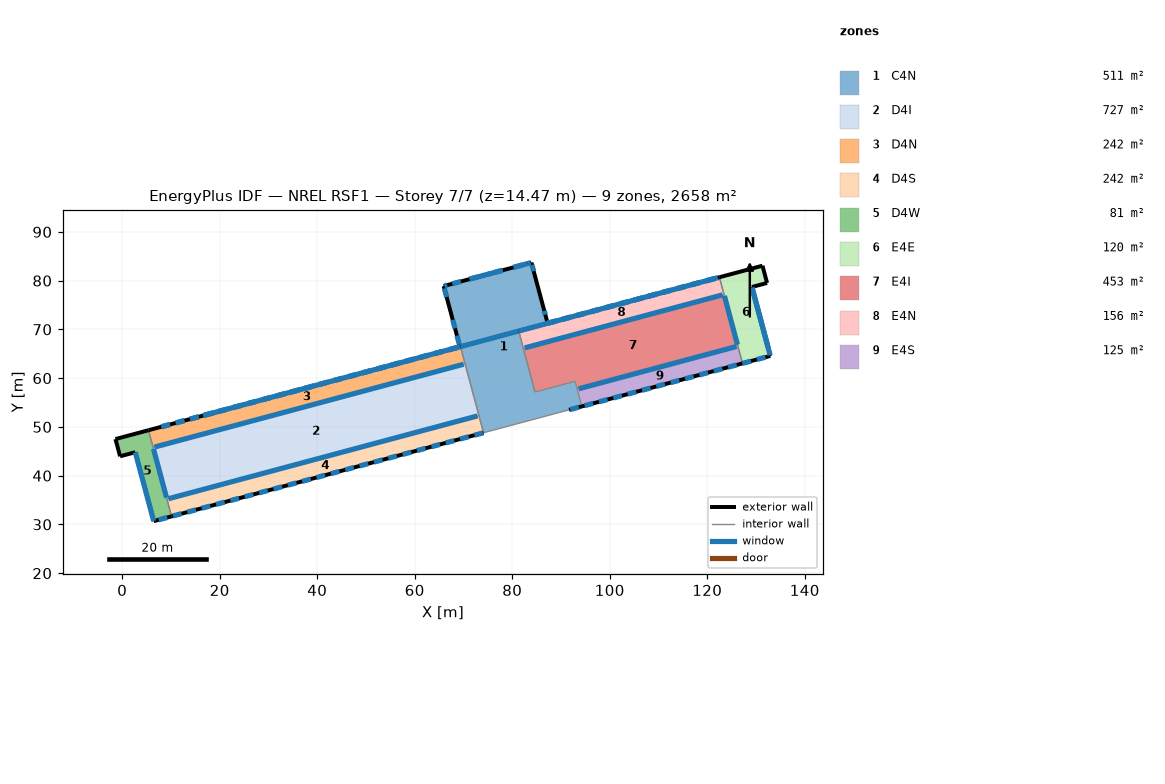
=== STOREY PLAN SPEC (per zone: floor XY polygon, exterior-wall plan segments, windows/doors) ===
zone 1: C4N  (511.3 m²)
  floor: (83.92, 83.71) (87.26, 71.25) (81.32, 69.66) (84.68, 57.15) (92.88, 59.35) (94.26, 54.20) (74.12, 48.80) (69.39, 66.47) (69.28, 66.44) (65.94, 78.89)
  exterior wall: (91.66, 53.50) – (94.26, 54.20)  [2.7 m]
    window: (91.89, 53.56) – (93.66, 54.04)  [3.9 m²]
  exterior wall: (65.94, 78.89) – (69.28, 66.44)  [12.9 m]
    window: (66.07, 78.40) – (66.55, 76.63)  [3.9 m²]
    window: (67.79, 71.97) – (68.27, 70.20)  [3.9 m²]
    window: (68.66, 68.73) – (69.14, 66.96)  [3.9 m²]
  exterior wall: (81.32, 69.66) – (69.39, 66.47)  [12.4 m]
    window: (81.30, 69.66) – (69.41, 66.47)  [7.5 m²]
  exterior wall: (83.92, 83.71) – (65.94, 78.89)  [18.6 m]
    window: (83.78, 83.67) – (83.19, 83.51)  [1.3 m²]
    window: (83.19, 83.51) – (80.24, 82.72)  [3.7 m²]
    window: (78.04, 82.13) – (75.09, 81.34)  [3.7 m²]
    window: (78.04, 82.13) – (76.27, 81.65)  [3.9 m²]
    window: (75.53, 81.46) – (73.77, 80.98)  [3.9 m²]
    window: (73.03, 80.79) – (71.26, 80.31)  [3.9 m²]
    window: (74.21, 81.10) – (71.26, 80.31)  [3.7 m²]
    window: (66.68, 79.08) – (66.09, 78.93)  [1.3 m²]
    window: (69.47, 79.83) – (67.71, 79.36)  [3.9 m²]
    window: (82.16, 83.23) – (80.39, 82.76)  [3.9 m²]
  exterior wall: (87.26, 71.25) – (83.92, 83.71)  [12.9 m]
    window: (84.40, 81.94) – (84.06, 83.21)  [2.8 m²]
    window: (86.79, 73.02) – (86.58, 73.81)  [1.7 m²]
  interior walls: 5
zone 2: D4I  (727.0 m²)
  floor: (70.33, 62.93) (73.17, 52.33) (9.17, 35.18) (6.33, 45.78)
  interior walls: 5
zone 3: D4N  (242.3 m²)
  floor: (69.39, 66.47) (70.33, 62.93) (6.34, 45.78) (5.39, 49.32)
  exterior wall: (69.39, 66.47) – (69.28, 66.44) – (5.39, 49.32)  [66.3 m]
    window: (68.69, 66.28) – (66.92, 65.80)  [1.5 m²]
    window: (65.74, 65.49) – (63.98, 65.02)  [1.5 m²]
    window: (62.80, 64.70) – (61.03, 64.23)  [1.5 m²]
    window: (59.85, 63.91) – (58.09, 63.44)  [1.5 m²]
    window: (56.91, 63.12) – (55.14, 62.65)  [1.5 m²]
    window: (53.97, 62.33) – (52.20, 61.86)  [1.5 m²]
    window: (51.02, 61.54) – (49.26, 61.07)  [1.5 m²]
    window: (48.08, 60.76) – (46.31, 60.28)  [1.5 m²]
    window: (45.13, 59.97) – (43.37, 59.49)  [1.5 m²]
    window: (42.19, 59.18) – (40.42, 58.70)  [1.5 m²]
    window: (39.25, 58.39) – (37.48, 57.92)  [1.5 m²]
    window: (36.30, 57.60) – (34.54, 57.13)  [1.5 m²]
    window: (33.36, 56.81) – (31.59, 56.34)  [1.5 m²]
    window: (30.41, 56.02) – (28.65, 55.55)  [1.5 m²]
    window: (27.47, 55.23) – (25.70, 54.76)  [1.5 m²]
    window: (24.53, 54.44) – (22.76, 53.97)  [1.5 m²]
    window: (21.58, 53.66) – (19.81, 53.18)  [1.5 m²]
    window: (18.64, 52.87) – (16.87, 52.39)  [1.5 m²]
    window: (15.69, 52.08) – (13.93, 51.60)  [1.5 m²]
    window: (12.75, 51.29) – (10.98, 50.82)  [1.5 m²]
    window: (9.80, 50.50) – (8.04, 50.03)  [1.5 m²]
    window: (68.69, 66.28) – (66.92, 65.80)  [2.2 m²]
    window: (65.74, 65.49) – (63.98, 65.02)  [2.2 m²]
    window: (62.80, 64.70) – (61.03, 64.23)  [2.2 m²]
    window: (59.85, 63.91) – (58.09, 63.44)  [2.2 m²]
    window: (56.91, 63.12) – (55.14, 62.65)  [2.2 m²]
    window: (53.97, 62.33) – (52.20, 61.86)  [2.2 m²]
    window: (51.02, 61.54) – (49.26, 61.07)  [2.2 m²]
    window: (48.08, 60.76) – (46.31, 60.28)  [2.2 m²]
    window: (45.13, 59.97) – (43.37, 59.49)  [2.2 m²]
    window: (42.19, 59.18) – (40.42, 58.70)  [2.2 m²]
    window: (39.25, 58.39) – (37.48, 57.92)  [2.2 m²]
    window: (36.30, 57.60) – (34.54, 57.13)  [2.2 m²]
    window: (33.36, 56.81) – (31.59, 56.34)  [2.2 m²]
    window: (30.41, 56.02) – (28.65, 55.55)  [2.2 m²]
    window: (27.47, 55.23) – (25.70, 54.76)  [2.2 m²]
    window: (24.53, 54.44) – (22.76, 53.97)  [2.2 m²]
    window: (21.58, 53.66) – (19.81, 53.18)  [2.2 m²]
    window: (18.64, 52.87) – (16.87, 52.39)  [2.2 m²]
    window: (15.69, 52.08) – (13.93, 51.60)  [2.2 m²]
    window: (12.75, 51.29) – (10.98, 50.82)  [2.2 m²]
    window: (9.80, 50.50) – (8.04, 50.03)  [2.2 m²]
    window: (69.36, 66.46) – (16.58, 52.31)  [33.3 m²]
  interior walls: 3
zone 4: D4S  (242.3 m²)
  floor: (73.17, 52.33) (74.12, 48.80) (10.12, 31.65) (9.17, 35.18)
  exterior wall: (10.12, 31.65) – (74.12, 48.80)  [66.3 m]
    window: (10.42, 31.73) – (12.18, 32.20)  [3.9 m²]
    window: (13.36, 32.52) – (15.13, 32.99)  [3.9 m²]
    window: (16.30, 33.31) – (18.07, 33.78)  [3.9 m²]
    window: (19.25, 34.10) – (21.01, 34.57)  [3.9 m²]
    window: (22.19, 34.89) – (23.96, 35.36)  [3.9 m²]
    window: (25.14, 35.68) – (26.90, 36.15)  [3.9 m²]
    window: (28.08, 36.46) – (29.85, 36.94)  [3.9 m²]
    window: (31.02, 37.25) – (32.79, 37.73)  [3.9 m²]
    window: (33.97, 38.04) – (35.74, 38.52)  [3.9 m²]
    window: (36.91, 38.83) – (38.68, 39.30)  [3.9 m²]
    window: (39.86, 39.62) – (41.62, 40.09)  [3.9 m²]
    window: (42.80, 40.41) – (44.57, 40.88)  [3.9 m²]
    window: (45.75, 41.20) – (47.51, 41.67)  [3.9 m²]
    window: (48.69, 41.99) – (50.46, 42.46)  [3.9 m²]
    window: (51.63, 42.78) – (53.40, 43.25)  [3.9 m²]
    window: (54.58, 43.56) – (56.34, 44.04)  [3.9 m²]
    window: (57.52, 44.35) – (59.29, 44.83)  [3.9 m²]
    window: (60.47, 45.14) – (62.23, 45.62)  [3.9 m²]
    window: (63.41, 45.93) – (65.18, 46.40)  [3.9 m²]
    window: (66.35, 46.72) – (68.12, 47.19)  [3.9 m²]
    window: (69.30, 47.51) – (71.07, 47.98)  [3.9 m²]
    window: (72.24, 48.30) – (74.01, 48.77)  [3.9 m²]
  interior walls: 2
zone 5: D4W  (81.0 m²)
  floor: (5.39, 49.32) (10.12, 31.65) (6.47, 30.67) (2.68, 44.80) (-0.44, 43.97) (-1.38, 47.50)
  exterior wall: (5.39, 49.32) – (-1.38, 47.50)  [7.0 m]
  exterior wall: (6.47, 30.67) – (10.12, 31.65)  [3.8 m]
    window: (7.47, 30.94) – (9.24, 31.41)  [3.9 m²]
  exterior wall: (2.68, 44.80) – (6.47, 30.67)  [14.6 m]
    window: (2.69, 44.78) – (6.46, 30.70)  [59.3 m²]
  exterior wall: (-0.44, 43.97) – (2.68, 44.80)  [3.2 m]
  exterior wall: (-1.38, 47.50) – (-0.44, 43.97)  [3.7 m]
  interior walls: 2
zone 6: E4E  (120.0 m²)
  floor: (131.32, 83.06) (132.27, 79.53) (129.15, 78.69) (132.94, 64.56) (127.22, 63.03) (122.49, 80.69)
  exterior wall: (132.27, 79.53) – (131.32, 83.06)  [3.7 m]
  exterior wall: (132.94, 64.56) – (129.15, 78.69)  [14.6 m]
    window: (132.90, 64.71) – (129.19, 78.55)  [54.6 m²]
    window: (132.47, 66.31) – (129.19, 78.55)  [13.6 m²]
  exterior wall: (131.32, 83.06) – (122.49, 80.69)  [9.1 m]
  exterior wall: (129.15, 78.69) – (132.27, 79.53)  [3.2 m]
  exterior wall: (127.22, 63.03) – (132.94, 64.56)  [5.9 m]
    window: (130.17, 63.82) – (131.94, 64.29)  [3.9 m²]
    window: (127.22, 63.03) – (128.99, 63.50)  [3.9 m²]
  interior walls: 2
zone 7: E4I  (453.4 m²)
  floor: (123.44, 77.16) (126.28, 66.56) (93.32, 57.73) (92.88, 59.35) (84.68, 57.15) (82.27, 66.13)
  interior walls: 7
zone 8: E4N  (155.9 m²)
  floor: (122.49, 80.69) (123.44, 77.16) (82.27, 66.13) (81.32, 69.66)
  exterior wall: (122.49, 80.69) – (87.26, 71.25) – (81.32, 69.66)  [42.6 m]
    window: (121.44, 80.41) – (119.67, 79.94)  [1.5 m²]
    window: (118.49, 79.62) – (116.73, 79.15)  [1.5 m²]
    window: (115.55, 78.83) – (113.78, 78.36)  [1.5 m²]
    window: (112.60, 78.05) – (110.84, 77.57)  [1.5 m²]
    window: (109.66, 77.26) – (107.89, 76.78)  [1.5 m²]
    window: (106.72, 76.47) – (104.95, 75.99)  [1.5 m²]
    window: (103.77, 75.68) – (102.00, 75.21)  [1.5 m²]
    window: (100.83, 74.89) – (99.06, 74.42)  [1.5 m²]
    window: (97.88, 74.10) – (96.12, 73.63)  [1.5 m²]
    window: (94.94, 73.31) – (93.17, 72.84)  [1.5 m²]
    window: (91.99, 72.52) – (90.23, 72.05)  [1.5 m²]
    window: (89.05, 71.73) – (87.28, 71.26)  [1.5 m²]
    window: (121.44, 80.41) – (119.67, 79.94)  [2.2 m²]
    window: (118.49, 79.62) – (116.73, 79.15)  [2.2 m²]
    window: (115.55, 78.83) – (113.78, 78.36)  [2.2 m²]
    window: (112.60, 78.05) – (110.84, 77.57)  [2.2 m²]
    window: (109.66, 77.26) – (107.89, 76.78)  [2.2 m²]
    window: (106.72, 76.47) – (104.95, 75.99)  [2.2 m²]
    window: (103.77, 75.68) – (102.00, 75.21)  [2.2 m²]
    window: (100.83, 74.89) – (99.06, 74.42)  [2.2 m²]
    window: (97.88, 74.10) – (96.12, 73.63)  [2.2 m²]
    window: (94.94, 73.31) – (93.17, 72.84)  [2.2 m²]
    window: (91.99, 72.52) – (90.23, 72.05)  [2.2 m²]
    window: (89.05, 71.73) – (87.28, 71.26)  [2.2 m²]
    window: (122.17, 80.61) – (81.32, 69.66)  [25.8 m²]
  interior walls: 3
zone 9: E4S  (124.8 m²)
  floor: (126.28, 66.56) (127.22, 63.03) (94.26, 54.20) (93.32, 57.73)
  exterior wall: (94.26, 54.20) – (127.22, 63.03)  [34.1 m]
    window: (94.84, 54.35) – (96.61, 54.83)  [3.9 m²]
    window: (97.78, 55.14) – (99.55, 55.61)  [3.9 m²]
    window: (100.73, 55.93) – (102.49, 56.40)  [3.9 m²]
    window: (103.67, 56.72) – (105.44, 57.19)  [3.9 m²]
    window: (106.62, 57.51) – (108.38, 57.98)  [3.9 m²]
    window: (109.56, 58.30) – (111.33, 58.77)  [3.9 m²]
    window: (112.50, 59.09) – (114.27, 59.56)  [3.9 m²]
    window: (115.45, 59.87) – (117.21, 60.35)  [3.9 m²]
    window: (118.39, 60.66) – (120.16, 61.14)  [3.9 m²]
    window: (121.34, 61.45) – (123.10, 61.93)  [3.9 m²]
    window: (124.28, 62.24) – (126.05, 62.71)  [3.9 m²]
  interior walls: 2

=== DERIVED (storey summary) ===
Building: NREL RSF1
Storey: 7 of 7  (floor level z = 14.47 m)
Storey gross floor area: 2658.2 m²
Zones on this storey: 9
  - C4N: floor 511.3 m²; exterior wall 59.4 m (328.5 m²); 17 window(s) 60.9 m²; WWR 18.5%
  - D4I: floor 727.0 m²
  - D4N: floor 242.3 m²; exterior wall 66.3 m (477.4 m²); 43 window(s) 111.4 m²; WWR 23.3%
  - D4S: floor 242.3 m²; exterior wall 66.3 m (272.6 m²); 22 window(s) 85.8 m²; WWR 31.5%
  - D4W: floor 81.0 m²; exterior wall 32.3 m (191.0 m²); 2 window(s) 63.2 m²; WWR 33.1%
  - E4E: floor 120.0 m²; exterior wall 36.6 m (215.2 m²); 4 window(s) 76.0 m²; WWR 35.3%
  - E4I: floor 453.4 m²
  - E4N: floor 155.9 m²; exterior wall 42.6 m (277.5 m²); 25 window(s) 70.4 m²; WWR 25.4%
  - E4S: floor 124.8 m²; exterior wall 34.1 m (140.4 m²); 11 window(s) 42.9 m²; WWR 30.6%
Zone adjacency: (none detected)